Photos from the image-classification dataset "Canula" in the GitHub repository veysiadn/ai-cannula-img. Its 2 classes are: bone, no bone.

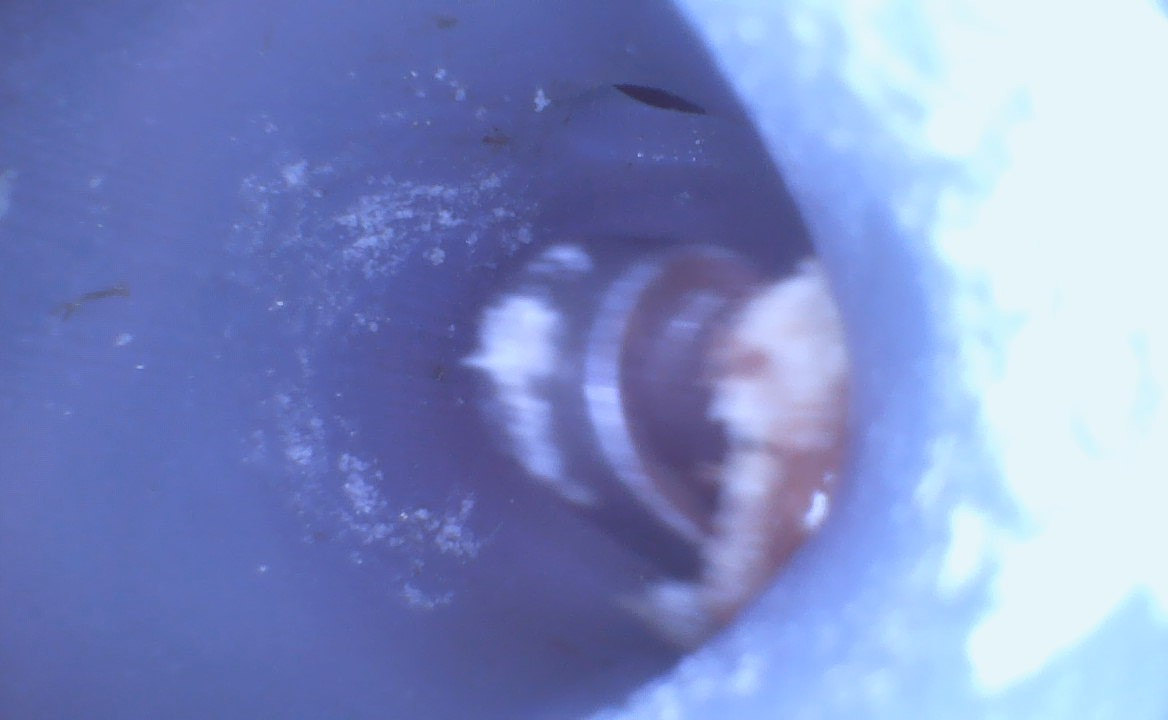
Label: bone

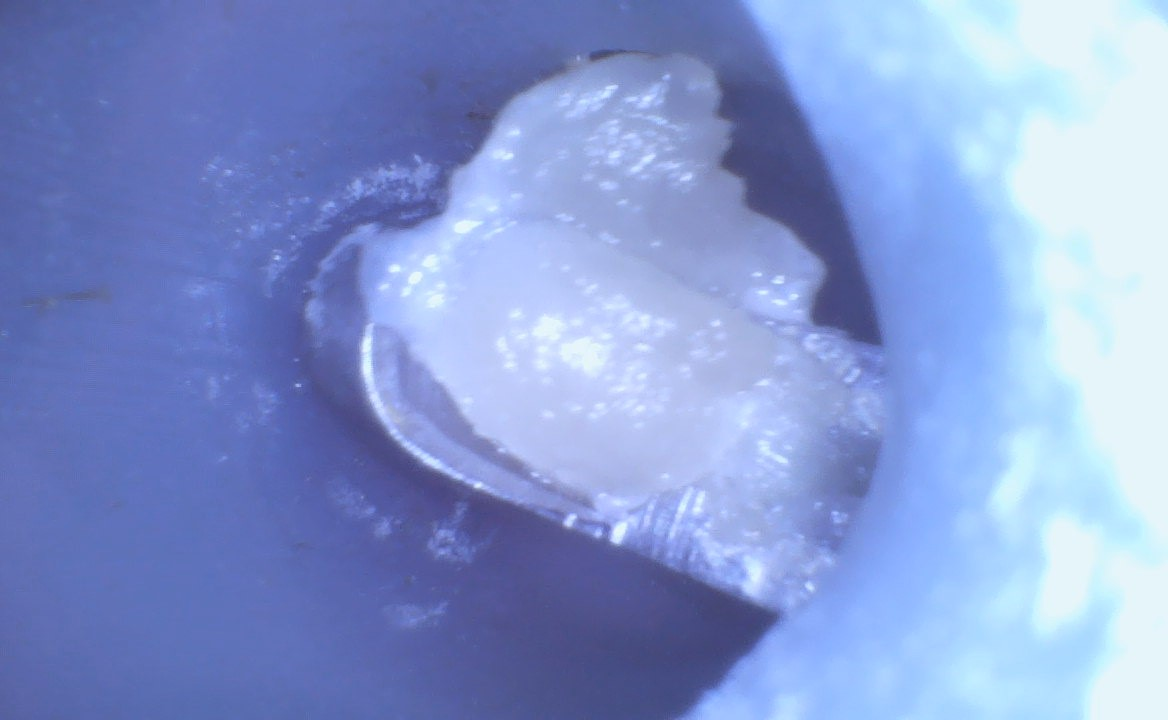
Label: bone

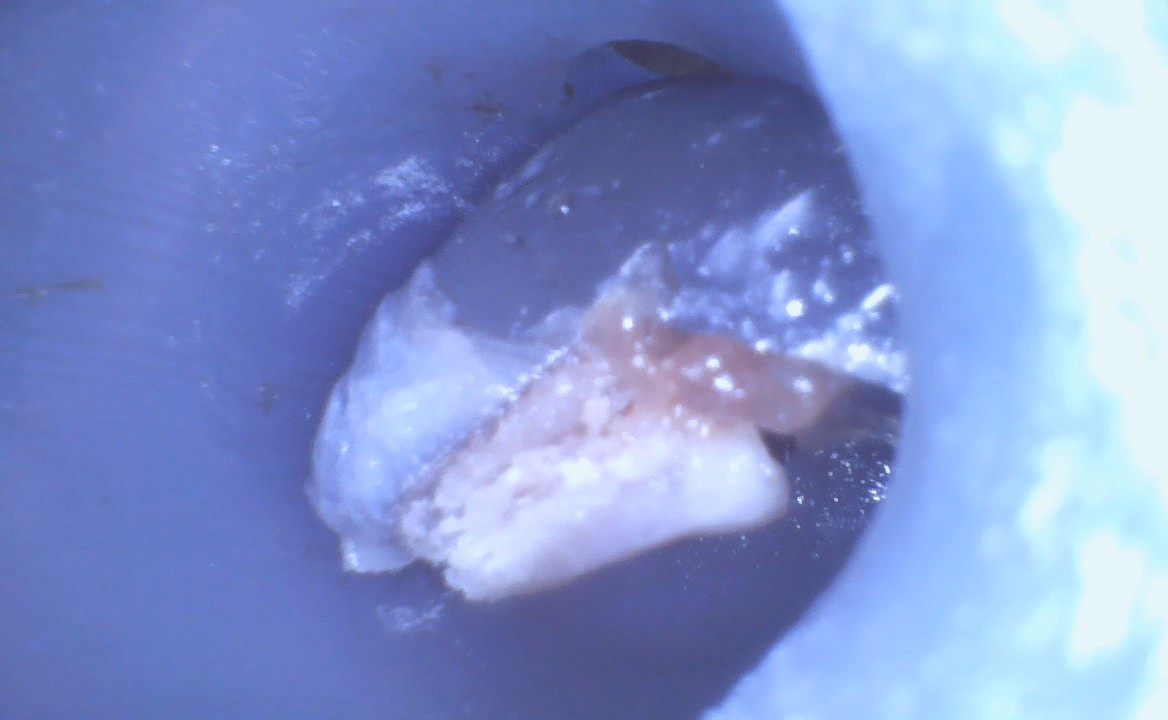
Label: bone

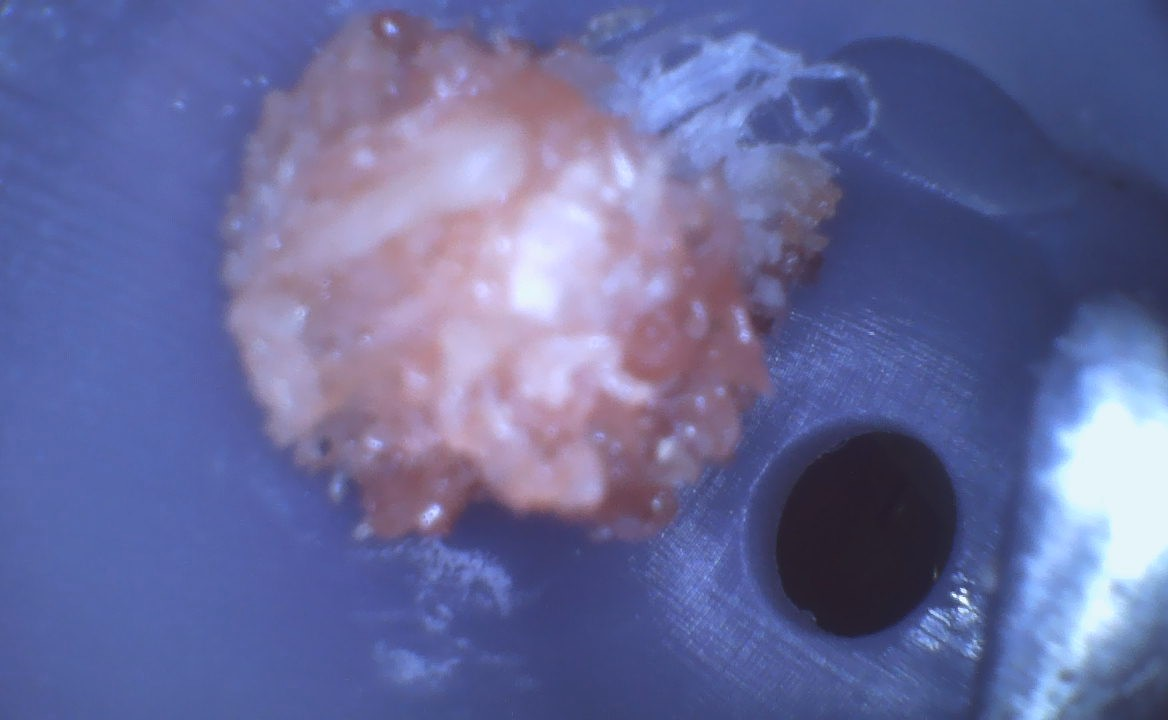
Label: bone

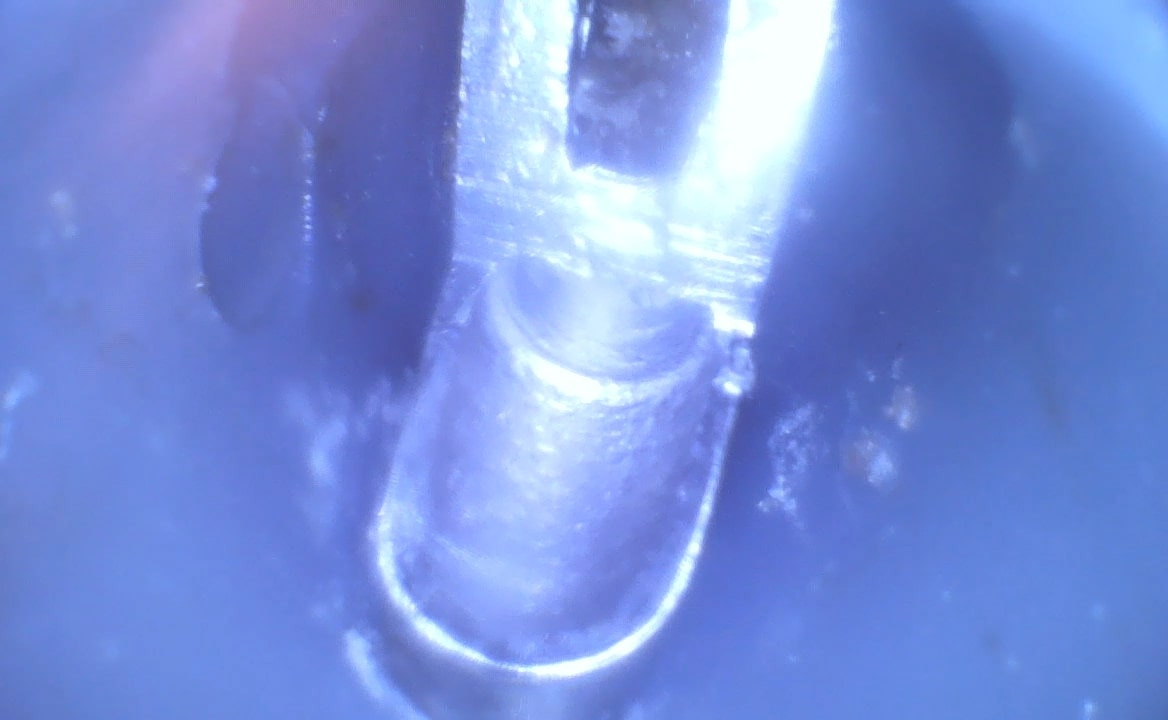
Label: no bone

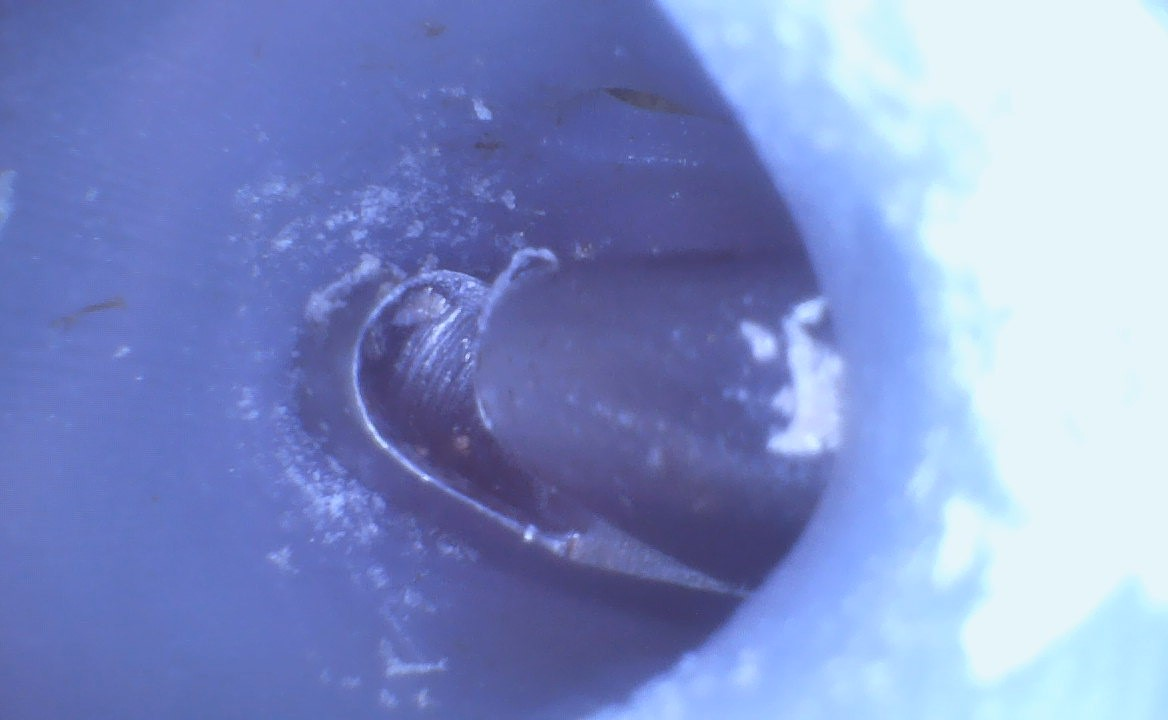
Label: no bone
